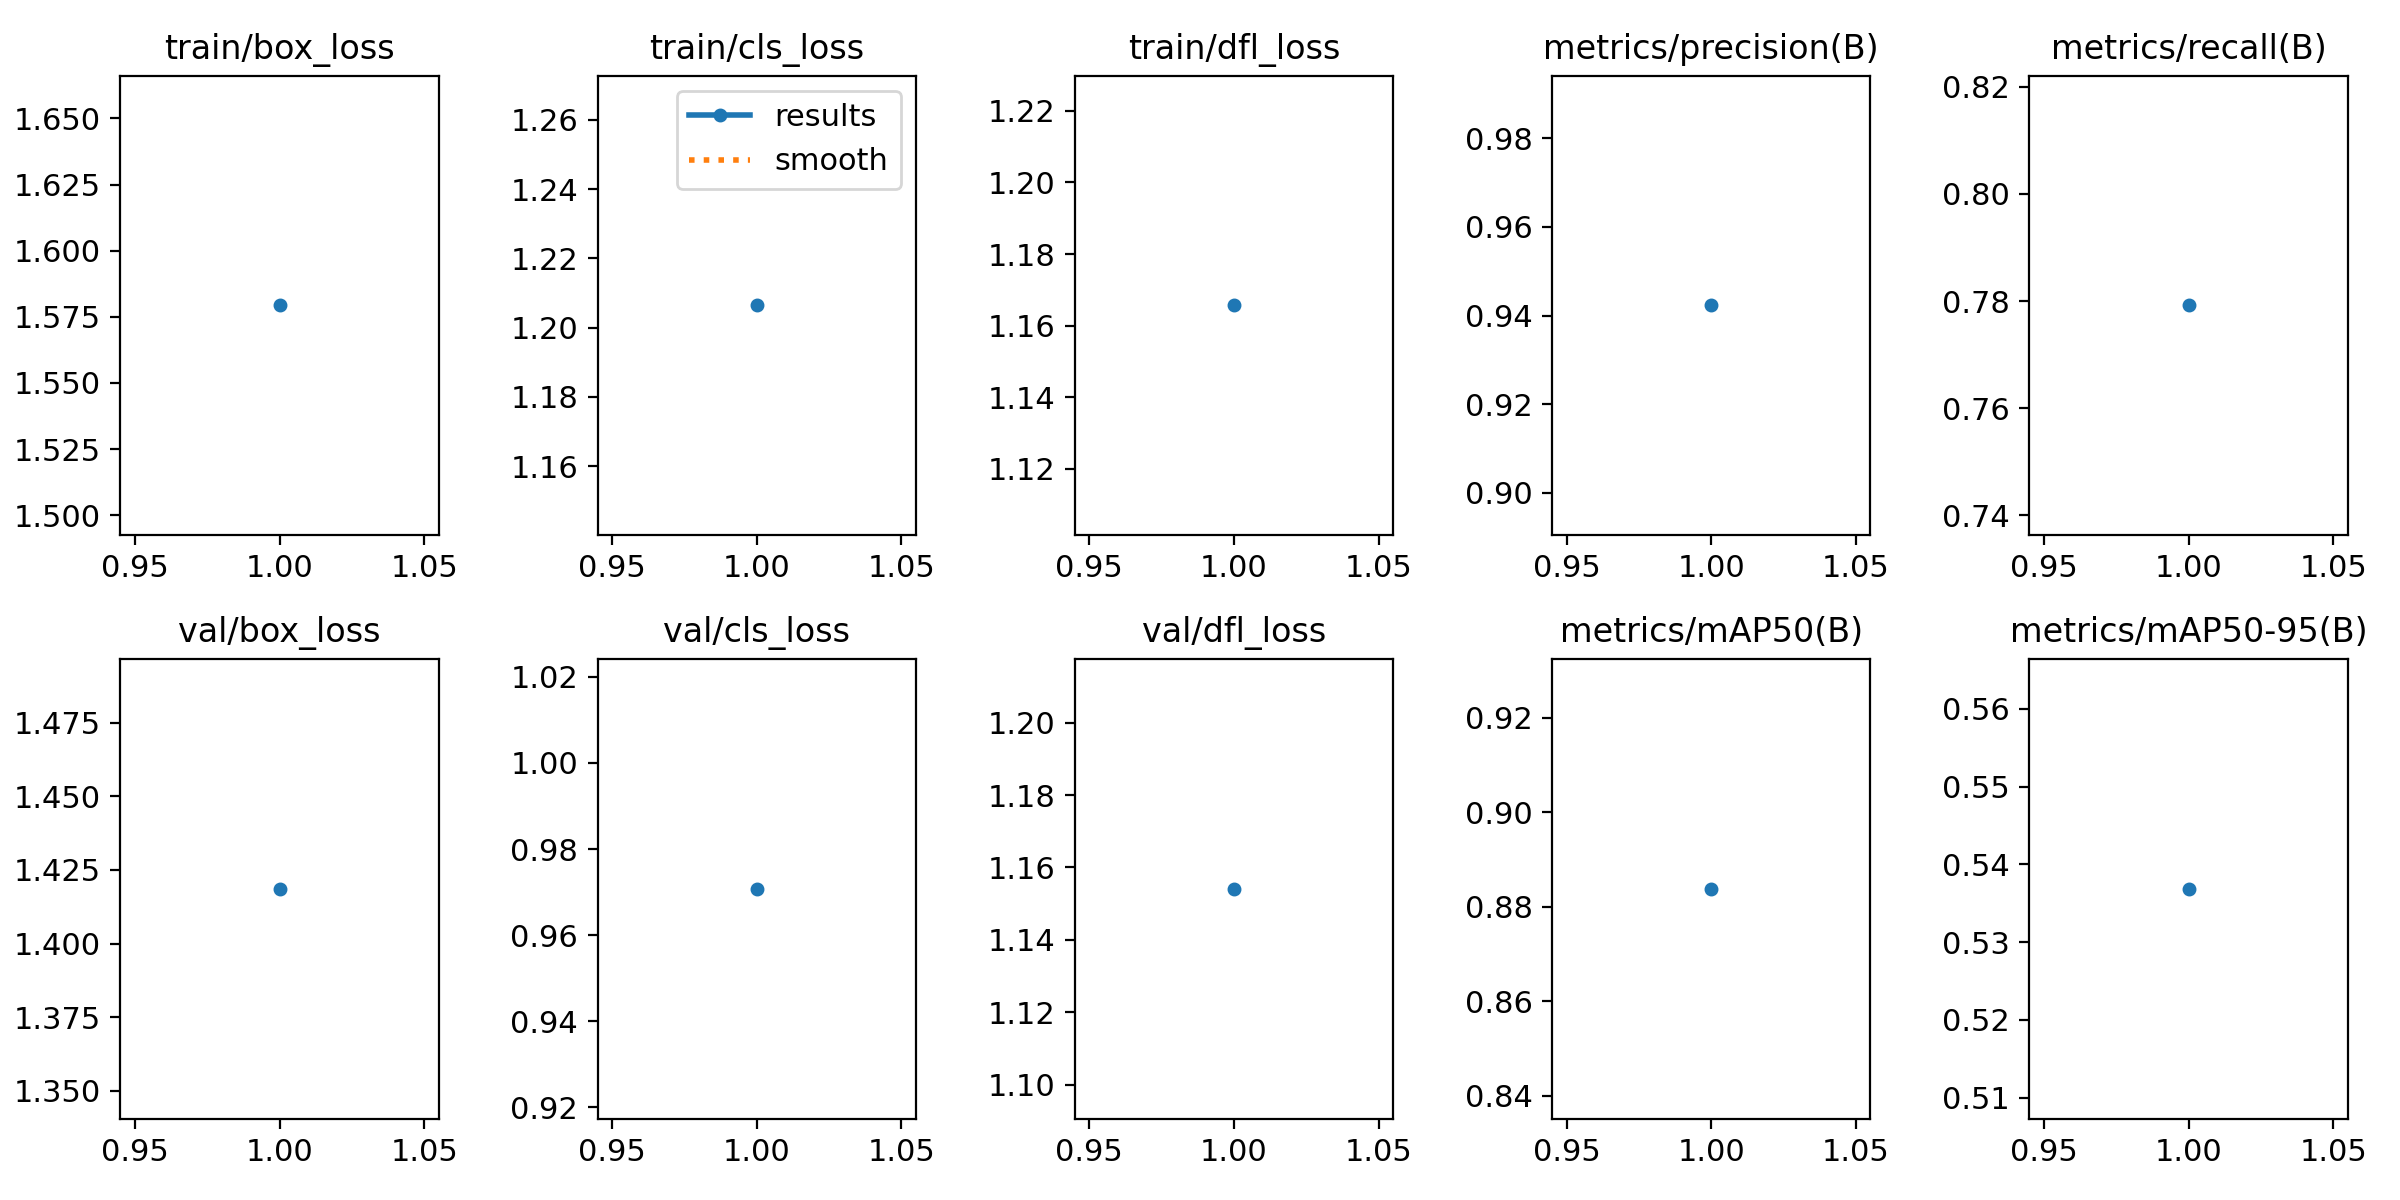

Data behind this chart, as committed beside it:
epoch, time, train/box_loss, train/cls_loss, train/dfl_loss, metrics/precision(B), metrics/recall(B), metrics/mAP50(B), metrics/mAP50-95(B), val/box_loss, val/cls_loss, val/dfl_loss, lr/pg0, lr/pg1, lr/pg2
1, 1606, 1.579, 1.206, 1.166, 0.9423, 0.7792, 0.8838, 0.5369, 1.419, 0.9707, 1.154, 0.0006658, 0.0006658, 0.0006658
